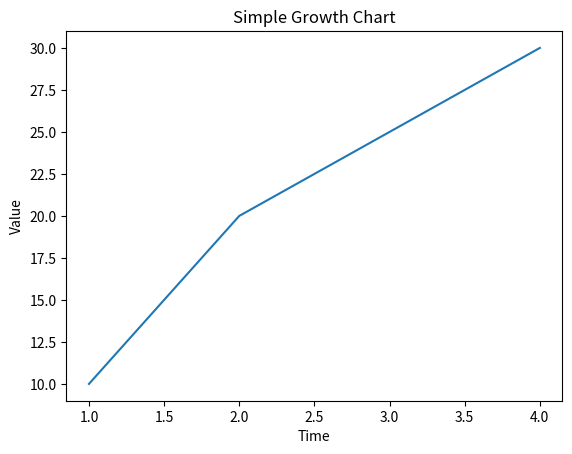

Generate this figure with matplotlib:
import matplotlib.pyplot as plt

"""
LABELS & TITLE
--------------
These make graphs understandable
"""

x = [1, 2, 3, 4]
y = [10, 20, 25, 30]

plt.plot(x, y)

# X-axis label
plt.xlabel("Time")

# Y-axis label
plt.ylabel("Value")

# Graph title
plt.title("Simple Growth Chart")

plt.show()
